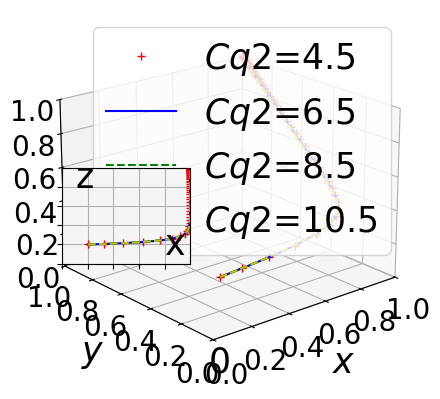

Write Python code to recreate this figure.
import numpy as np
from scipy.integrate import odeint
import matplotlib.pyplot as plt

# Define fonts to prevent box display and increase font size
plt.rcParams['font.sans-serif'] = ['STSong']
plt.rcParams['axes.unicode_minus'] = False
plt.rcParams['font.size'] = 25  # Default font size
plt.rcParams['axes.labelsize'] = 25  # Axis label font size
plt.rcParams['xtick.labelsize'] = 25  # X-axis tick label font size
plt.rcParams['ytick.labelsize'] = 25  # Y-axis tick label font size
plt.rcParams['legend.fontsize'] = 25  # Legend font size


k = 0.5

# Define the system of ODEs
def fuction(Fx, t, Sg, Cq2, Tg, Lg, Rt2, alpha, Rt1, Cp2, h, Rv, Rp2, Υt, Cq1, Cq3, Cp1, L, Dt, Ft, Υp, Dp, Fp, Rp1):
    x, y, z, k = Fx
    dxdt = (-1 + x) * x * (h * (-1 + z) * Fp + h * (-1 + y) * Ft - h * Lg +
                           z * Rp1 + Rp2 - z * Rp2 +
                           y * Rt1 + Rt2 - y * Rt2 - Sg +
                           z * Tg + y * alpha * Tg - z * alpha * Tg)
    dydt = (-1 + y) * y * (Cq1 - Cq2 + Cq3 - h * Dt - h * x * Ft -
                           Rt1 + Rt2 - x * alpha * Tg - Υt)
    dzdt = (-1 + z) * z * (Cp1 - Cp2 - h * Dp - h * x * Fp -
                           Rp1 + Rp2 - x * Tg +
                           x * alpha * Tg - Υp)
    dkdt = (-1 + k) * k * (-L * y * z + h * L * (-1 + y * z) -
                           (1 + x + 2 * y + 4 * z) * Rv)
    return dxdt, dydt, dzdt, dkdt

# Setup the main plot
plt.close("all")
fig = plt.figure()
ax = fig.add_subplot(projection='3d')

# Time or evolution step
t = np.arange(0, 50, 0.005)

# Define parameters except t, x, y, z
settings = [
    (80, 0.02, 50.38, 60, 0.06, 0.5, 0.08, 0.56, 1, 2, 0.8, 0.1, 0.03, 0.01, 0.61, 8, 0.02, 0.01, 0.02, 0.02, 0.01, 1),
    (80, 0.02, 50.38, 60, 0.06, 0.5, 0.08, 0.56, 1, 2, 0.8, 0.5, 0.03, 0.01, 0.61, 8, 0.02, 0.01, 0.02, 0.02, 0.01, 1),
    (80, 0.02, 50.38, 60, 0.06, 0.5, 0.08, 0.56, 1, 2, 0.8, 0.8, 0.03, 0.01, 0.61, 8, 0.02, 0.01, 0.02, 0.02, 0.01, 1),
    (80, 0.02, 50.38, 60, 0.06, 0.5, 0.08, 0.56, 1, 2, 0.8, 1, 0.03, 0.01, 0.61, 8, 0.02, 0.01, 0.02, 0.02, 0.01, 1)
]

colors = ['r+', 'b-', 'g--', 'y--']
for args, color in zip(settings, colors):
    track5 = odeint(fuction, (0.2, 0.2, 0.2, 0.2), t, args)
    ax.plot(track5[:, 0], track5[:, 1], track5[:, 2], color)

# Setting up main and subplot properties
ax.view_init(elev=20, azim=-130)
ax.set_facecolor('white')  # Set background color to white
ax.set_xlabel(r"$x$", labelpad=10)
ax.set_ylabel(r"$y$", labelpad=10)
ax.set_zlabel(r"$z$", labelpad=10)
ax.set_xlim3d(xmin=0, xmax=1)
ax.set_ylim3d(ymin=0, ymax=1)
ax.set_zlim3d(zmin=0, zmax=1)
# Set tick label size for z-axis directly
for tick in ax.get_xticklabels() + ax.get_yticklabels() + ax.get_zticklabels():
    tick.set_fontsize(20)
plt.legend(labels=('$Cq2$=4.5', '$Cq2$=6.5', '$Cq2$=8.5', '$Cq2$=10.5'), loc='upper right')

plt.xticks(np.arange(0, 1.01, step=0.2))
plt.yticks(np.arange(0, 1.01, step=0.2))
ax.set_zticks(np.arange(0, 1.01, step=0.2))

# Add subplot
left, bottom, width, height = 0.26, 0.35, 0.2, 0.2
ax1 = fig.add_axes([left, bottom, width, height])
for args, color in zip(settings, colors):
    track5 = odeint(fuction, (0.2, 0.2, 0.2, 0.2), t, args)
    ax1.plot(track5[:, 0], track5[:, 2], color)  # Plot x versus y instead of z

ax1.set_facecolor('whitesmoke')
plt.grid()
plt.xlim(0, 1)
plt.ylim(0, 1)
plt.xticks(np.arange(0, 1, step=0.2), [])
plt.yticks(np.arange(0, 1, step=0.2), [])

plt.text(0.8, 0.1, s="x", transform=ax1.transAxes, fontsize=25)
plt.text(0.1, 0.8, s="z", transform=ax1.transAxes, fontsize=25)  # Update label to y
plt.text(0.46, 0.02, s="0", transform=ax.transAxes, fontsize=25)

plt.show()